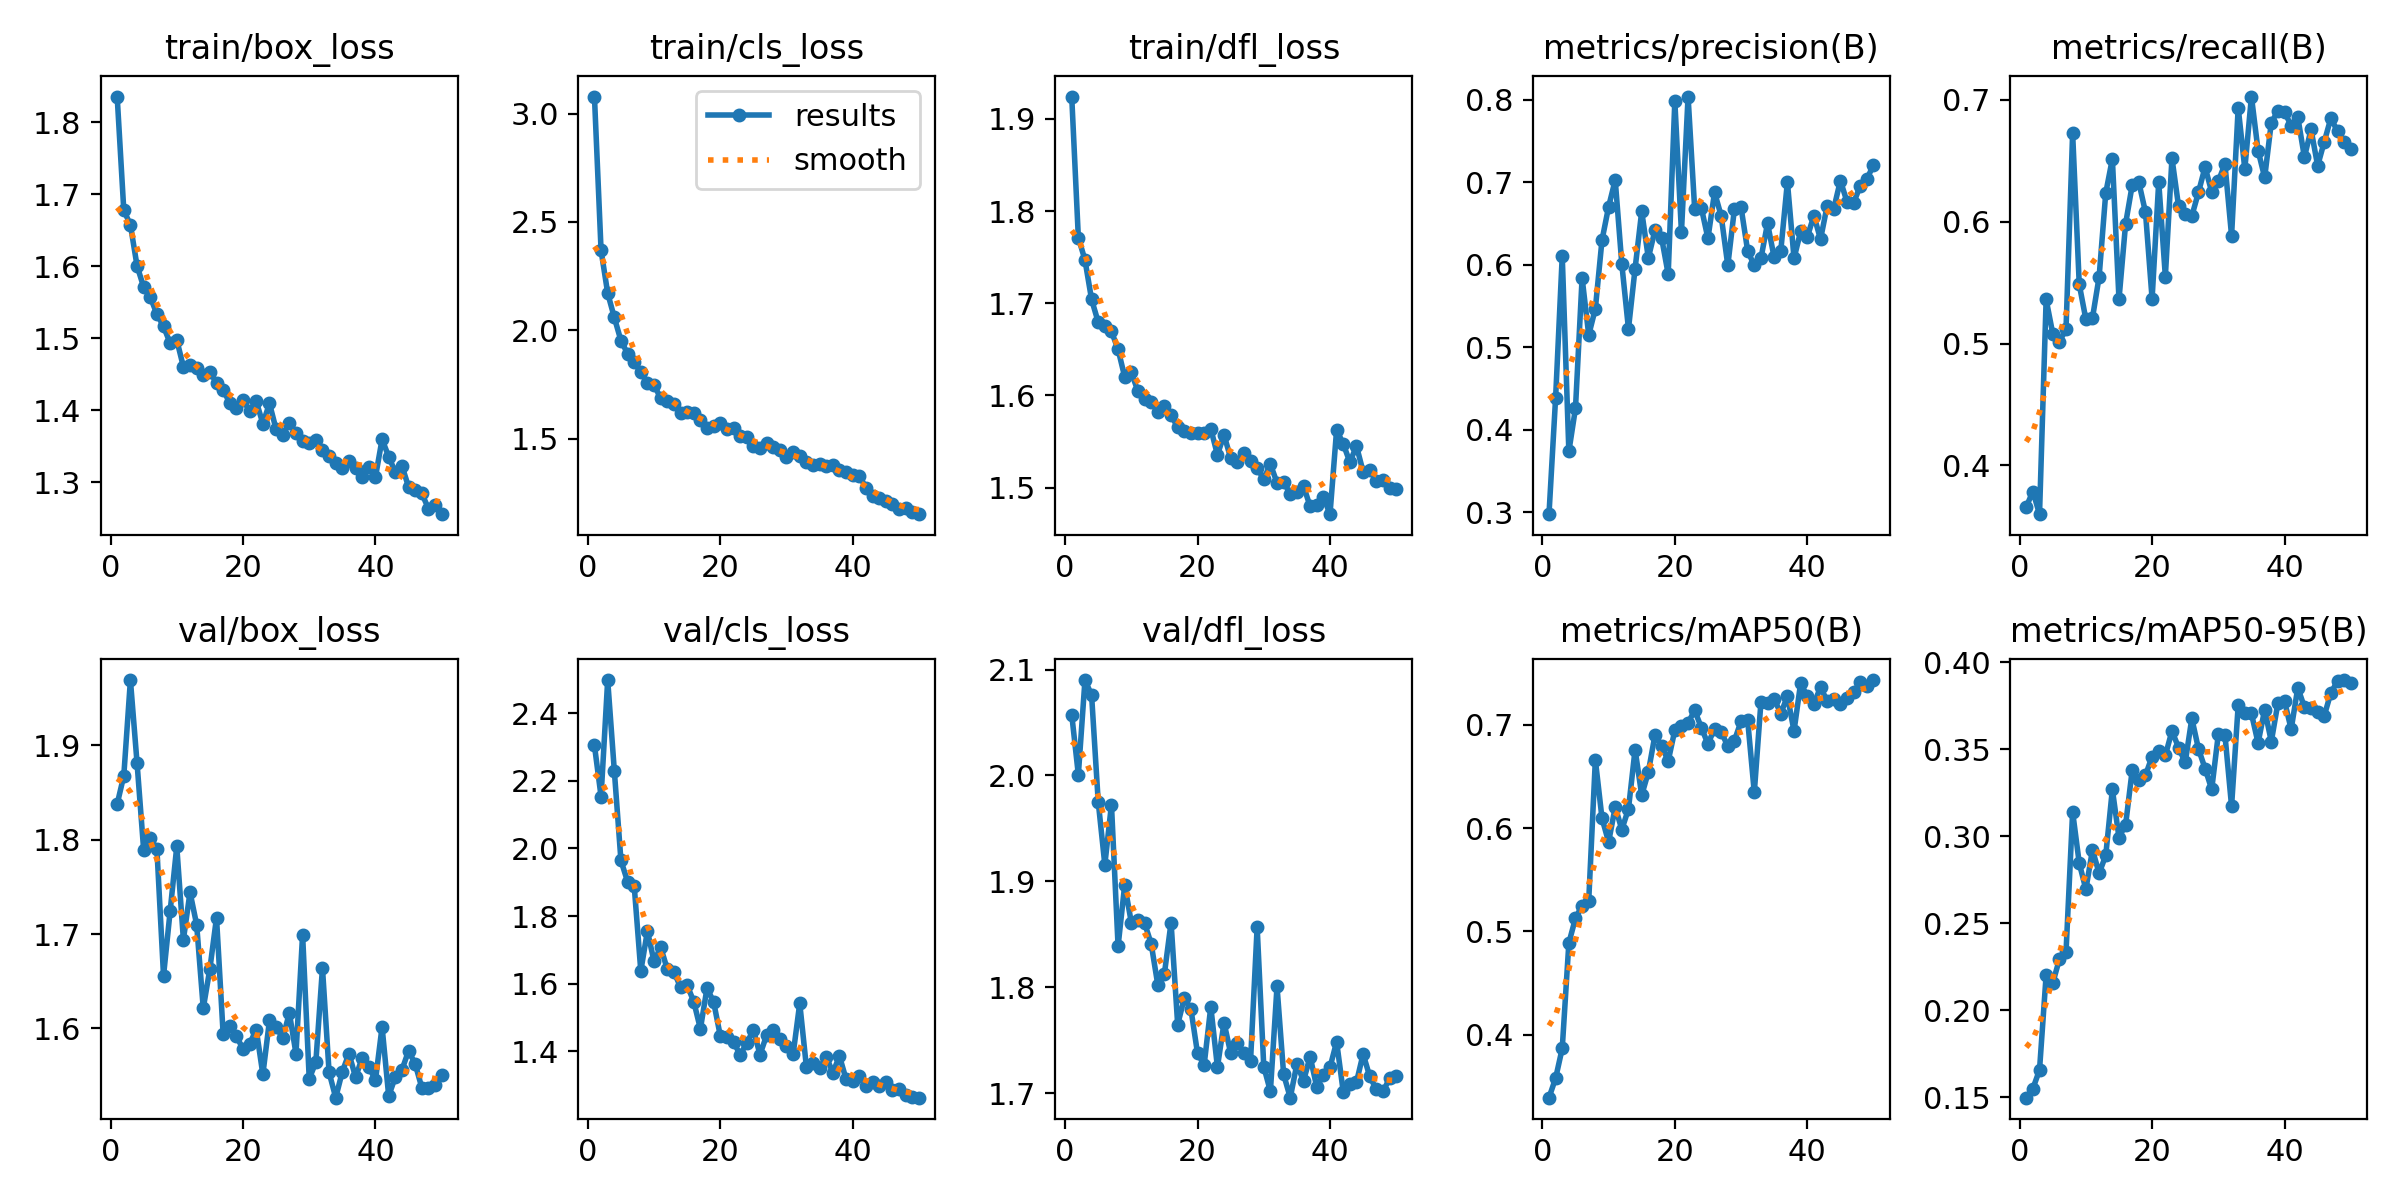

Source data for this figure (header and first rows):
epoch, time, train/box_loss, train/cls_loss, train/dfl_loss, metrics/precision(B), metrics/recall(B), metrics/mAP50(B), metrics/mAP50-95(B), val/box_loss, val/cls_loss, val/dfl_loss, lr/pg0, lr/pg1, lr/pg2
1, 31.37, 1.836, 3.078, 1.924, 0.2974, 0.366, 0.339, 0.1498, 1.838, 2.305, 2.058, 0.0003315, 0.0003315, 0.0003315
2, 60.96, 1.678, 2.369, 1.771, 0.4387, 0.3785, 0.3578, 0.155, 1.868, 2.154, 2.001, 0.0006517, 0.0006517, 0.0006517
3, 90.13, 1.658, 2.171, 1.747, 0.6104, 0.3599, 0.3868, 0.1657, 1.969, 2.498, 2.09, 0.0009586, 0.0009586, 0.0009586
4, 121.8, 1.601, 2.059, 1.704, 0.3735, 0.5362, 0.4888, 0.2202, 1.881, 2.231, 2.076, 0.0009406, 0.0009406, 0.0009406
5, 154, 1.571, 1.953, 1.679, 0.4259, 0.5082, 0.5128, 0.2156, 1.789, 1.965, 1.975, 0.0009208, 0.0009208, 0.0009208
6, 183.8, 1.557, 1.893, 1.676, 0.5839, 0.5017, 0.5251, 0.2293, 1.802, 1.902, 1.916, 0.000901, 0.000901, 0.000901
7, 213.5, 1.534, 1.854, 1.669, 0.5147, 0.5117, 0.5299, 0.2332, 1.79, 1.89, 1.973, 0.0008812, 0.0008812, 0.0008812
8, 243, 1.517, 1.807, 1.65, 0.5465, 0.6727, 0.6661, 0.314, 1.656, 1.637, 1.839, 0.0008614, 0.0008614, 0.0008614
9, 273.6, 1.493, 1.758, 1.62, 0.6296, 0.5486, 0.6097, 0.2845, 1.724, 1.756, 1.897, 0.0008416, 0.0008416, 0.0008416
10, 305.3, 1.498, 1.748, 1.625, 0.6701, 0.5199, 0.5865, 0.2695, 1.793, 1.666, 1.861, 0.0008218, 0.0008218, 0.0008218
11, 337.3, 1.461, 1.687, 1.605, 0.7027, 0.5212, 0.6205, 0.2922, 1.694, 1.708, 1.863, 0.000802, 0.000802, 0.000802
12, 370.2, 1.464, 1.676, 1.597, 0.6003, 0.5547, 0.5987, 0.2787, 1.744, 1.643, 1.861, 0.0007822, 0.0007822, 0.0007822
13, 404.2, 1.459, 1.66, 1.593, 0.5222, 0.6235, 0.6187, 0.2889, 1.71, 1.635, 1.841, 0.0007624, 0.0007624, 0.0007624
14, 434.7, 1.449, 1.62, 1.582, 0.5952, 0.6516, 0.6761, 0.3268, 1.621, 1.589, 1.802, 0.0007426, 0.0007426, 0.0007426
15, 465.5, 1.453, 1.621, 1.588, 0.6646, 0.5363, 0.6319, 0.2992, 1.663, 1.596, 1.813, 0.0007228, 0.0007228, 0.0007228
16, 497.2, 1.439, 1.619, 1.579, 0.608, 0.5984, 0.6543, 0.3065, 1.717, 1.546, 1.861, 0.000703, 0.000703, 0.000703
17, 534.5, 1.429, 1.585, 1.565, 0.6416, 0.6302, 0.6901, 0.3381, 1.594, 1.466, 1.765, 0.0006832, 0.0006832, 0.0006832
18, 571, 1.41, 1.547, 1.561, 0.6326, 0.6323, 0.6798, 0.3321, 1.603, 1.587, 1.79, 0.0006634, 0.0006634, 0.0006634
19, 602.6, 1.403, 1.561, 1.559, 0.5884, 0.6078, 0.665, 0.335, 1.592, 1.545, 1.779, 0.0006436, 0.0006436, 0.0006436
20, 634.9, 1.414, 1.572, 1.559, 0.7983, 0.5367, 0.6948, 0.3457, 1.579, 1.446, 1.738, 0.0006238, 0.0006238, 0.0006238
21, 668.2, 1.4, 1.547, 1.56, 0.6393, 0.6328, 0.699, 0.349, 1.584, 1.441, 1.727, 0.000604, 0.000604, 0.000604
22, 701.1, 1.413, 1.55, 1.564, 0.8038, 0.555, 0.7021, 0.3464, 1.599, 1.427, 1.782, 0.0005842, 0.0005842, 0.0005842
23, 732.3, 1.382, 1.514, 1.536, 0.6671, 0.6521, 0.714, 0.3604, 1.551, 1.39, 1.725, 0.0005644, 0.0005644, 0.0005644
24, 764.4, 1.41, 1.509, 1.557, 0.6691, 0.6126, 0.6974, 0.3509, 1.609, 1.424, 1.767, 0.0005446, 0.0005446, 0.0005446
25, 801.2, 1.374, 1.468, 1.532, 0.6319, 0.6066, 0.6816, 0.3423, 1.602, 1.463, 1.738, 0.0005248, 0.0005248, 0.0005248
26, 835.5, 1.366, 1.456, 1.528, 0.6876, 0.6047, 0.6963, 0.3676, 1.59, 1.39, 1.747, 0.000505, 0.000505, 0.000505
27, 868.3, 1.383, 1.479, 1.537, 0.6592, 0.6241, 0.6932, 0.3502, 1.616, 1.447, 1.738, 0.0004852, 0.0004852, 0.0004852
28, 901.1, 1.369, 1.461, 1.529, 0.599, 0.6449, 0.6794, 0.3389, 1.573, 1.461, 1.73, 0.0004654, 0.0004654, 0.0004654
29, 934.7, 1.358, 1.447, 1.521, 0.6675, 0.6245, 0.6847, 0.3269, 1.699, 1.437, 1.857, 0.0004456, 0.0004456, 0.0004456
30, 966.6, 1.354, 1.414, 1.509, 0.6696, 0.6333, 0.7035, 0.3585, 1.547, 1.417, 1.725, 0.0004258, 0.0004258, 0.0004258
31, 998.7, 1.359, 1.44, 1.525, 0.6165, 0.6474, 0.7045, 0.3581, 1.564, 1.391, 1.702, 0.000406, 0.000406, 0.000406
32, 1031, 1.345, 1.418, 1.505, 0.599, 0.5885, 0.6345, 0.3172, 1.664, 1.542, 1.801, 0.0003862, 0.0003862, 0.0003862
33, 1063, 1.337, 1.394, 1.506, 0.6075, 0.6937, 0.7218, 0.3752, 1.554, 1.354, 1.718, 0.0003664, 0.0003664, 0.0003664
34, 1095, 1.327, 1.379, 1.493, 0.6501, 0.6434, 0.7211, 0.3709, 1.527, 1.366, 1.696, 0.0003466, 0.0003466, 0.0003466
35, 1129, 1.321, 1.384, 1.495, 0.6087, 0.7028, 0.7254, 0.3705, 1.554, 1.35, 1.728, 0.0003268, 0.0003268, 0.0003268
36, 1167, 1.33, 1.376, 1.502, 0.6168, 0.6584, 0.7108, 0.3535, 1.573, 1.384, 1.712, 0.000307, 0.000307, 0.000307
37, 1199, 1.32, 1.381, 1.48, 0.7003, 0.6364, 0.7279, 0.3727, 1.548, 1.337, 1.735, 0.0002872, 0.0002872, 0.0002872
38, 1232, 1.308, 1.356, 1.482, 0.6077, 0.6814, 0.6941, 0.3543, 1.569, 1.385, 1.706, 0.0002674, 0.0002674, 0.0002674
39, 1264, 1.322, 1.349, 1.49, 0.6402, 0.6909, 0.7406, 0.3765, 1.56, 1.317, 1.717, 0.0002476, 0.0002476, 0.0002476
40, 1297, 1.307, 1.335, 1.471, 0.6334, 0.6901, 0.7275, 0.3775, 1.545, 1.311, 1.725, 0.0002278, 0.0002278, 0.0002278
41, 1351, 1.36, 1.33, 1.563, 0.6594, 0.6788, 0.7205, 0.3614, 1.602, 1.328, 1.749, 0.000208, 0.000208, 0.000208
42, 1381, 1.336, 1.274, 1.547, 0.6308, 0.6859, 0.7364, 0.3853, 1.529, 1.297, 1.701, 0.0001882, 0.0001882, 0.0001882
43, 1412, 1.314, 1.238, 1.528, 0.6712, 0.653, 0.7232, 0.3741, 1.549, 1.31, 1.709, 0.0001684, 0.0001684, 0.0001684
44, 1443, 1.323, 1.228, 1.545, 0.6678, 0.6757, 0.7246, 0.3735, 1.556, 1.298, 1.71, 0.0001486, 0.0001486, 0.0001486
45, 1475, 1.294, 1.212, 1.517, 0.7019, 0.646, 0.7206, 0.3713, 1.576, 1.308, 1.737, 0.0001288, 0.0001288, 0.0001288
46, 1508, 1.289, 1.198, 1.519, 0.6763, 0.6657, 0.7259, 0.3693, 1.562, 1.285, 1.716, 0.000109, 0.000109, 0.000109
47, 1540, 1.285, 1.176, 1.507, 0.675, 0.6851, 0.7315, 0.3824, 1.537, 1.287, 1.704, 8.92e-05, 8.92e-05, 8.92e-05
48, 1572, 1.264, 1.179, 1.508, 0.6956, 0.6742, 0.7415, 0.389, 1.537, 1.27, 1.702, 6.94e-05, 6.94e-05, 6.94e-05
49, 1604, 1.269, 1.16, 1.5, 0.7038, 0.6658, 0.738, 0.3897, 1.54, 1.265, 1.714, 4.96e-05, 4.96e-05, 4.96e-05
50, 1635, 1.256, 1.152, 1.498, 0.7208, 0.66, 0.7434, 0.3879, 1.551, 1.262, 1.716, 2.98e-05, 2.98e-05, 2.98e-05
